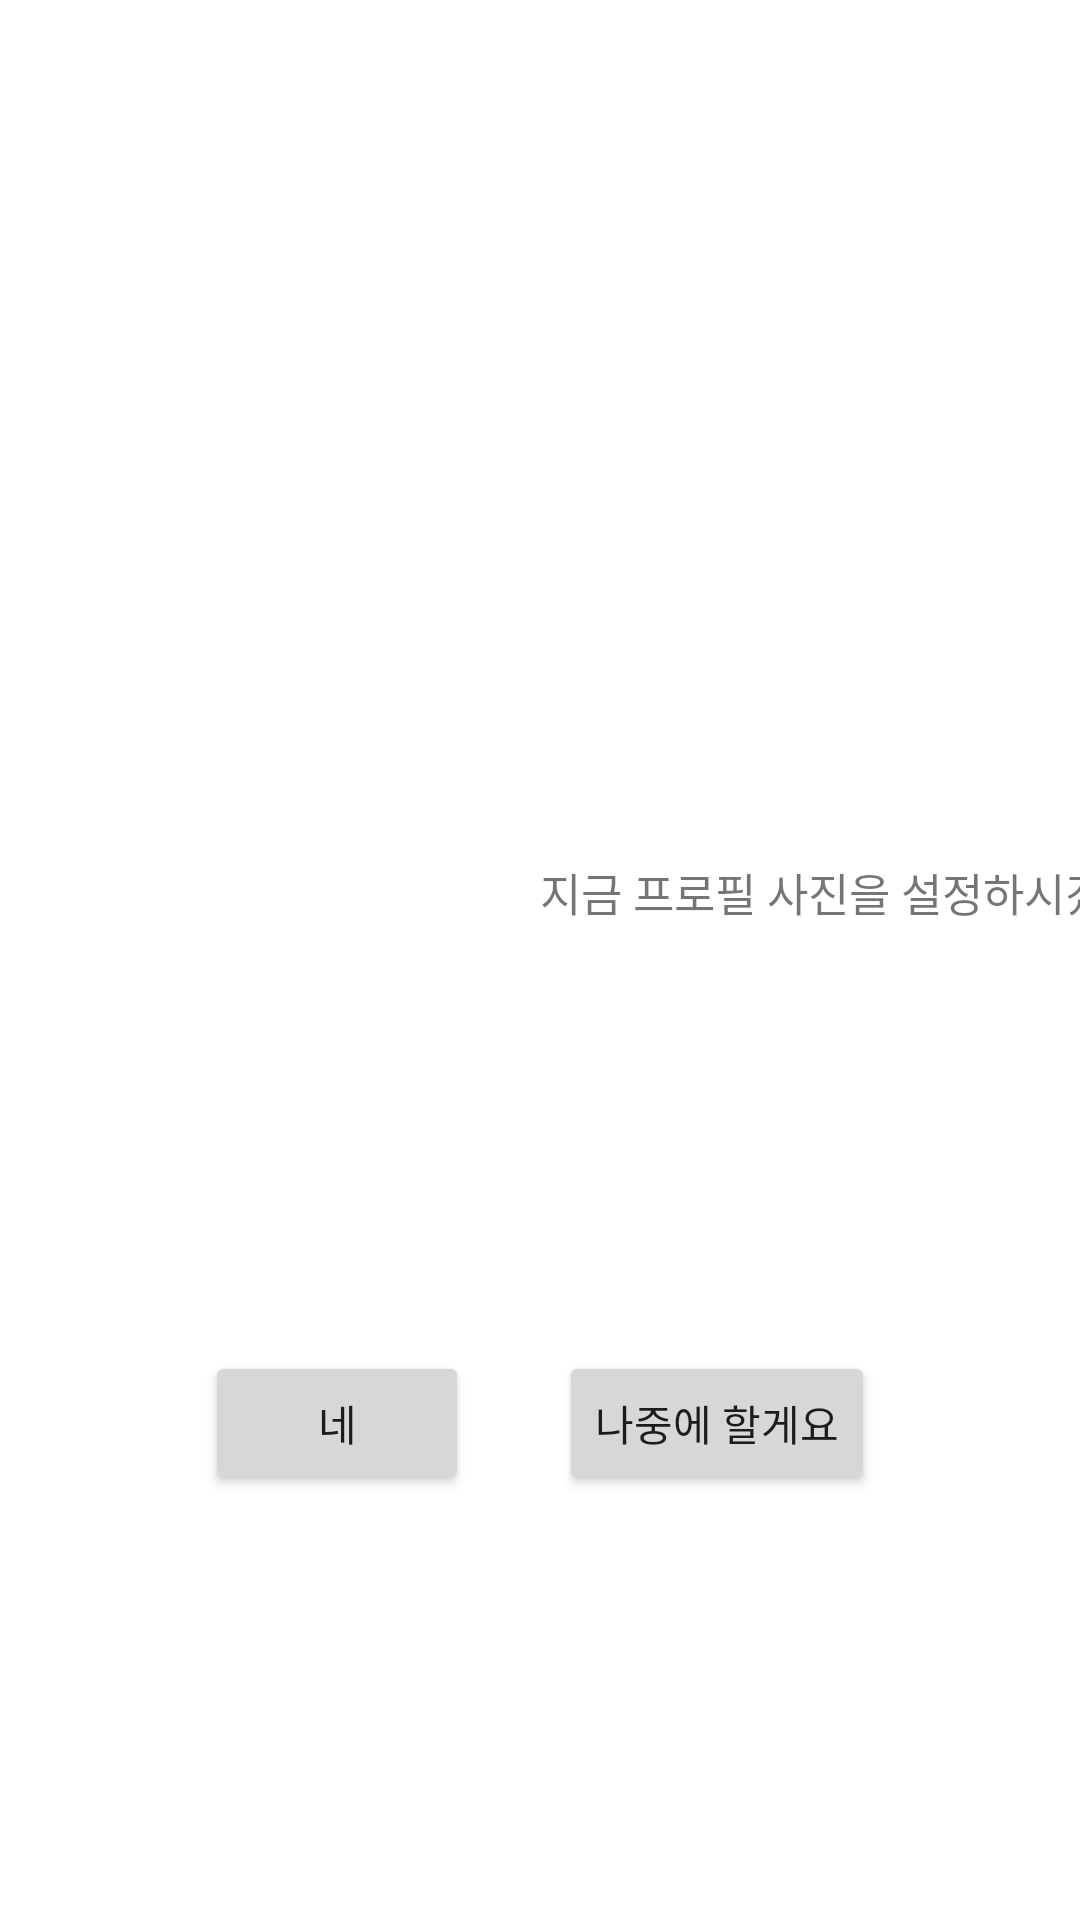

Reconstruct the res/layout file that produces this screen, plus the resources it refers to.
<!-- AndroidManifest.xml: application theme Theme.Retrofit_php -->
<!-- res/layout/activity_start.xml -->
<?xml version="1.0" encoding="utf-8"?>
<androidx.constraintlayout.widget.ConstraintLayout

    xmlns:android="http://schemas.android.com/apk/res/android"
    xmlns:app="http://schemas.android.com/apk/res-auto"
    xmlns:tools="http://schemas.android.com/tools"
    android:layout_width="match_parent"
    android:layout_height="match_parent"
    tools:context=".controller.MainActivity">

    <TextView
        android:id="@+id/UserNameTextView"
        android:layout_width="wrap_content"
        android:layout_height="wrap_content"
        android:textSize="25sp"
        app:layout_constraintBottom_toBottomOf="parent"
        app:layout_constraintLeft_toLeftOf="parent"
        app:layout_constraintRight_toRightOf="parent"
        app:layout_constraintTop_toTopOf="parent"
        app:layout_constraintVertical_bias="0.4"
        tools:text="홍길동님, 반갑습니다" />

    <TextView
        android:id="@+id/setProfileTextView"
        android:layout_width="wrap_content"
        android:layout_height="wrap_content"
        android:layout_marginTop="10dp"
        android:textSize="15sp"
        app:layout_constraintLeft_toLeftOf="@id/UserNameTextView"
        app:layout_constraintTop_toBottomOf="@id/UserNameTextView"

        android:text="지금 프로필 사진을 설정하시겠습니까?" />

    <Button
        android:id="@+id/goToSetProfileBtn"
        android:layout_width="wrap_content"
        android:layout_height="wrap_content"
        android:layout_margin="15dp"
        android:text="네"
        app:layout_constraintBottom_toBottomOf="parent"
        app:layout_constraintHorizontal_chainStyle="packed"
        app:layout_constraintLeft_toLeftOf="parent"
        app:layout_constraintRight_toLeftOf="@id/goMainAcivityBtn"
        app:layout_constraintTop_toBottomOf="@id/setProfileTextView"
        tools:ignore="HardcodedText" />

    <Button
        android:id="@+id/goMainAcivityBtn"
        android:layout_width="wrap_content"
        android:layout_height="wrap_content"
        android:layout_margin="15dp"
        android:text="나중에 할게요"
        app:layout_constraintBottom_toBottomOf="parent"
        app:layout_constraintLeft_toRightOf="@id/goToSetProfileBtn"
        app:layout_constraintRight_toRightOf="parent"
        app:layout_constraintTop_toBottomOf="@id/setProfileTextView"
        tools:ignore="HardcodedText" />


</androidx.constraintlayout.widget.ConstraintLayout>
<!-- resources referenced by this layout -->
<resources>
  <style name="Theme.Retrofit_php" parent="Theme.MaterialComponents.Light.NoActionBar">
          
          <item name="colorPrimary">@color/purple_500</item>
          <item name="colorPrimaryVariant">@color/purple_700</item>
          <item name="colorOnPrimary">@color/white</item>
          
          <item name="colorSecondary">@color/teal_200</item>
          <item name="colorSecondaryVariant">@color/teal_700</item>
          <item name="colorOnSecondary">@color/black</item>
          
          <item name="android:statusBarColor" tools:targetApi="l">?attr/colorPrimaryVariant</item>
          
  
      </style>
  <color name="purple_500">#FF6200EE</color>
  <color name="purple_700">#FF3700B3</color>
  <color name="white">#FFFFFFFF</color>
  <color name="teal_200">#FF03DAC5</color>
  <color name="teal_700">#FF018786</color>
  <color name="black">#FF000000</color>
</resources>
